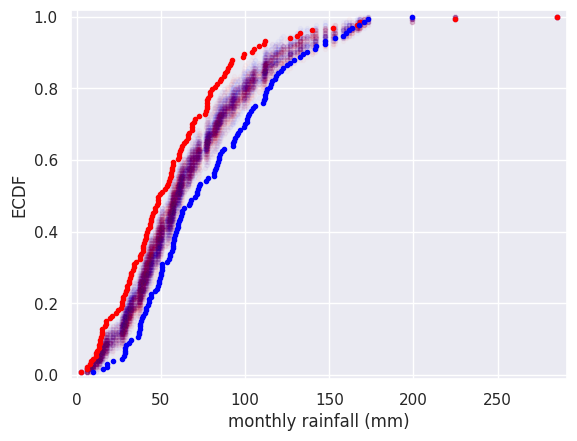

Source code (Python):
import numpy as np
import matplotlib.pyplot as plt
import seaborn as sns




def permutation_sample(data1, data2):
    """Generate a permutation sample from two data sets."""

    # Concatenate the data sets: data
    data = np.concatenate((data1,data2))

    # Permute the concatenated array: permuted_data
    permuted_data = np.random.permutation(data)

    # Split the permuted array into two: perm_sample_1, perm_sample_2
    perm_sample_1 = permuted_data[:len(data1)]
    perm_sample_2 = permuted_data[len(data1):]

    return perm_sample_1, perm_sample_2
	
def ecdf(data):
    """Compute ECDF for a one-dimensional array of measurements."""

    # Number of data points: n
    n = len(data)

    # x-data for the ECDF: x
    x = np.sort(data)

    # y-data for the ECDF: y
    y = np.arange(1, n+1) / n

    return x, y
	
sns.set()

rain_july = np.array([  66.2,   39.7,   76.4,   26.5,   11.2,   61.8,    6.1,   48.4,
         89.2,  104. ,   34. ,   60.6,   57.1,   79.1,   90.9,   32.3,
         63.8,   78.2,   27.5,   43.4,   30.1,   17.3,   77.5,   44.9,
         92.2,   39.6,   79.4,   66.1,   53.5,   98.5,   20.8,   55.5,
         39.6,   56. ,   65.1,   14.8,   13.2,   88.1,    8.4,   32.1,
         19.6,   40.4,    2.2,   77.5,  105.4,   77.2,   38. ,   27.1,
        111.8,   17.2,   26.7,   23.3,   77.2,   87.2,   27.7,   50.6,
         60.3,   15.1,    6. ,   29.4,   39.3,   56.3,   80.4,   85.3,
         68.4,   72.5,   13.3,   28.4,   14.7,   37.4,   49.5,   57.2,
         85.9,   82.1,   31.8,  126.6,   30.7,   41.4,   33.9,   13.5,
         99.1,   70.2,   91.8,   61.3,   13.7,   54.9,   62.5,   24.2,
         69.4,   83.1,   44. ,   48.5,   11.9,   16.6,   66.4,   90. ,
         34.9,  132.8,   33.4,  225. ,    7.6,   40.9,   76.5,   48. ,
        140. ,   55.9,   54.1,   46.4,   68.6,   52.2,  108.3,   14.6,
         11.3,   29.8,  130.9,  152.4,   61. ,   46.6,   43.9,   30.9,
        111.1,   68.5,   42.2,    9.8,  285.6,   56.7,  168.2,   41.2,
         47.8,  166.6,   37.8,   45.4,   43.2])
		 
rain_november = np.array([  83.6,   30.9,   62.2,   37. ,   41. ,  160.2,   18.2,  122.4,
         71.3,   44.2,   49.1,   37.6,  114.5,   28.8,   82.5,   71.9,
         50.7,   67.7,  112. ,   63.6,   42.8,   57.2,   99.1,   86.4,
         84.4,   38.1,   17.7,  102.2,  101.3,   58. ,   82. ,  101.4,
         81.4,  100.1,   54.6,   39.6,   57.5,   29.2,   48.8,   37.3,
        115.4,   55.6,   62. ,   95. ,   84.2,  118.1,  153.2,   83.4,
        104.7,   59. ,   46.4,   50. ,  147.6,   76.8,   59.9,  101.8,
        136.6,  173. ,   92.5,   37. ,   59.8,  142.1,    9.9,  158.2,
         72.6,   28. ,  112.9,  119.3,  199.2,   50.7,   44. ,  170.7,
         67.2,   21.4,   61.3,   15.6,  106. ,  116.2,   42.3,   38.5,
        132.5,   40.8,  147.5,   93.9,   71.4,   87.3,  163.7,  141.4,
         62.6,   84.9,   28.8,  121.1,   28.6,   32.4,  112. ,   50. ,
         96.9,   81.8,   70.4,  117.5,   41.2,  124.9,   78.2,   93. ,
         53.5,   50.5,   42.6,   47.9,   73.1,  129.1,   56.9,  103.3,
         60.5,  134.3,   93.1,   49.5,   48.2,  167.9,   27. ,  111.1,
         55.4,   36.2,   57.4,   66.8,   58.3,   60. ,  161.6,  112.7,
         37.4,  110.6,   56.6,   95.8,  126.8])


	
for i in range(50):
    # Generate permutation samples
    perm_sample_1, perm_sample_2 = permutation_sample(rain_july,rain_november)


    # Compute ECDFs
    x_1, y_1 = ecdf(perm_sample_1)
    x_2, y_2 = ecdf(perm_sample_2)

    # Plot ECDFs of permutation sample
    _ = plt.plot(x_1, y_1, marker='.', linestyle='none',
                 color='red', alpha=0.02)
    _ = plt.plot(x_2, y_2, marker='.', linestyle='none',
                 color='blue', alpha=0.02)

# Create and plot ECDFs from original data
x_1, y_1 = ecdf(rain_july)
x_2, y_2 = ecdf(rain_november)
_ = plt.plot(x_1, y_1, marker='.', linestyle='none', color='red')
_ = plt.plot(x_2, y_2, marker='.', linestyle='none', color='blue')

# Label axes, set margin, and show plot
plt.margins(0.02)
_ = plt.xlabel('monthly rainfall (mm)')
_ = plt.ylabel('ECDF')
plt.show()